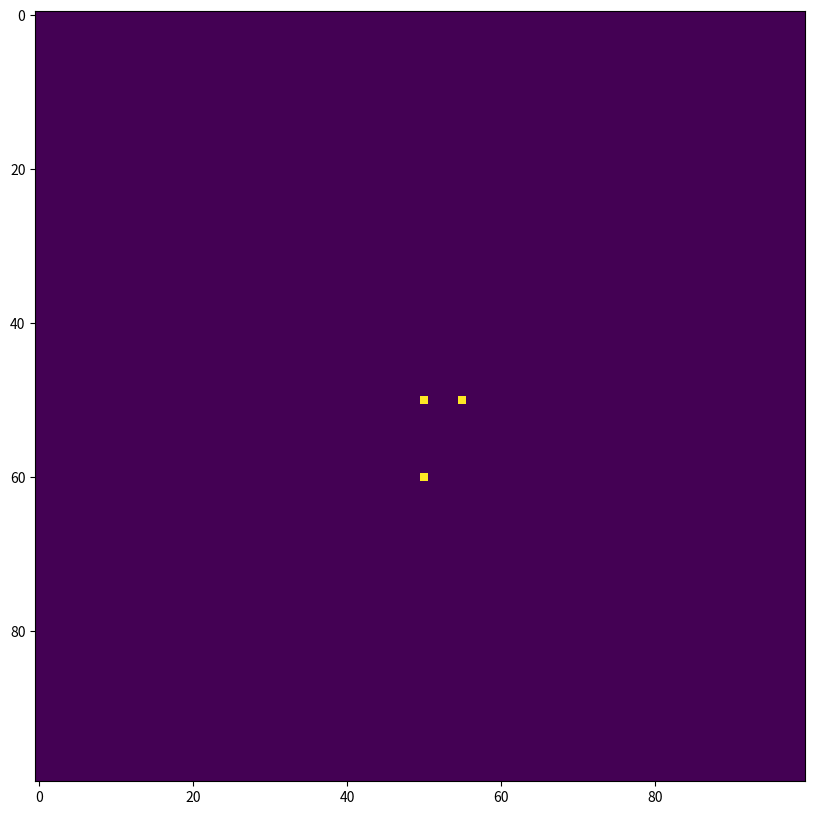

Recreate this plot in Python.
import numpy as np
import matplotlib.pyplot as plt
from typing import Any, Dict

triangle = np.array([[0.0,0.0,0.0], [10.0,0.0,0.0], [0.0,5.0,0.0]])

camera_args = {
    # No rotation, just "stepping back" from the origin
    'camera_to_world': np.array([
        [1.0, 0.0, 0.0, 0.0],
        [0.0, 1.0, 0.0, 0.0],
        [0.0, 0.0, 1.0, 0.0],
        [0.0, 0.0, -1.0, 1.0]
    ]),
    # We assume the distance between the camera and the canvas is one unit
    # This is an approximation, and canvas_dist is usually defined by FOV
    'canvas_dist': 1,
    # Screen properties
    'width': 100,
    'height': 100,
    'pixel_width': 1.0,
    'pixel_height': 1.0
}


def perspective_project(triangle: np.ndarray, camera_args: Dict[str, Any]) -> np.ndarray:
    camera_to_world = camera_args['camera_to_world']
    width = camera_args['width']
    height = camera_args['height']
    pixel_width = camera_args['pixel_width']
    pixel_height = camera_args['pixel_height']

    # World space to camera space
    world_to_camera = np.linalg.inv(camera_to_world)
    triangle_camera = np.dot(triangle, world_to_camera[:3, :3]) + world_to_camera[3, :-1]

    # Projection onto canvas by dividing by the z-coordinate (since canvas dist is unit)
    # Note that we also drop the z-axis, which would be needed to determine visibility
    projected_triangle = np.divide(triangle_camera[:, :2], triangle_camera[:, -1][:, None])  # The None allows to broadcast the division

    # Project to NDC
    ndc_triangle = np.divide(projected_triangle + np.array([width // 2, height // 2]), np.array([width, height])[None, :])

    # Project to raster space
    raster_triangle = np.floor(np.divide(ndc_triangle * np.array([width, height])[None, :], np.array([pixel_width, pixel_height])))
    raster_triangle = raster_triangle.astype(int)

    return raster_triangle


if __name__ == '__main__':
    raster_triangle  = perspective_project(triangle, camera_args)
    print(raster_triangle)

    # Generate image
    screen = np.zeros((int(camera_args['width'] / camera_args['pixel_width']), int(camera_args['height'] / camera_args['pixel_height'])))
    screen[raster_triangle[:,0], raster_triangle[:,1]] = 1

    plt.figure(figsize=(10, 10), dpi=100)  # Adjust the figure size and dpi as needed
    plt.imshow(screen)
    plt.show()